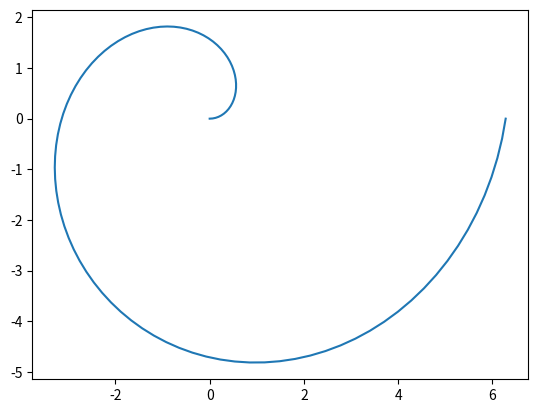

The matplotlib source for this figure:
import matplotlib.pyplot as plt
import numpy as np

def espiral():
    r = np.linspace(0, 2*np.pi,100)
    
    x = r * np.cos(r)
    y = r * np.sin(r)
    
    return x,y

fig, ax = plt.subplots()
r = espiral()[0]
th = espiral()[1]
ax.plot(r,th)
plt.show()